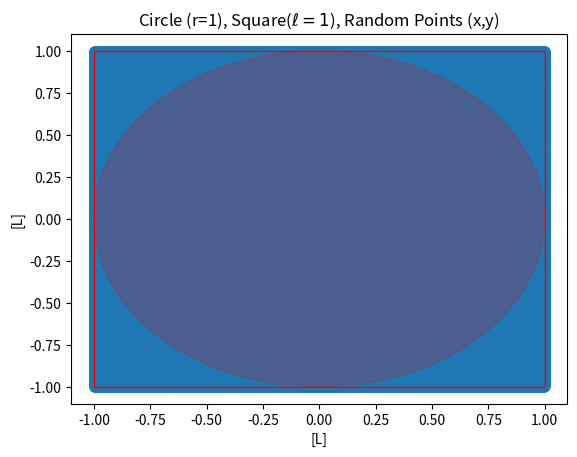
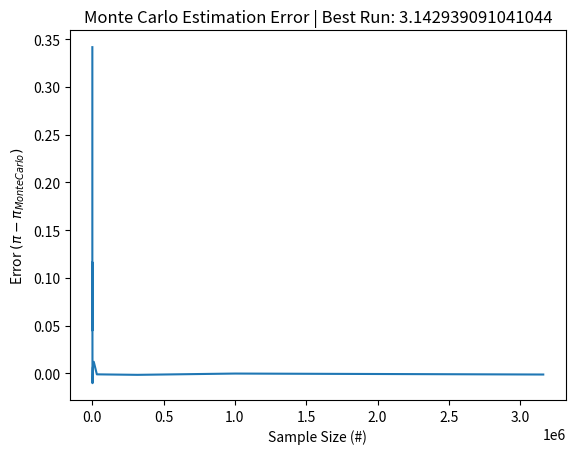

The script that saved these images, in order:
"""
The relationship b/w A of a sphere inscribed inside a square is A_circ=πr^2 and
A_square=(2r)^2 Assuming we don't know pi we can write A_circ = cr^2. Taking
the ratio of these to gives A_circle_to_square = c/4. Say we blindly throw darts
at the area inscribed by the square (which contains the circle) We will have some
that are inside the circle but all must be inside the square.
So c/4 = pts_in_cirle/pts_in_square.We can extend this to larger dimensions by
taking the ratios of volumes or take it down one dimension by using the ratio
of perimeters to calculate pi.
"""
import numpy as np
import matplotlib.pyplot as plt
import matplotlib.patches as patches

pi = []
x_random_sample = []
y_random_sample = []
sample_runs = np.arange(1 , 7, .5)
for r in sample_runs:
    # Number of random samples we will take
    samples = int(10**r)
    # All points will be inside the square, so it will just equal the sample size
    pts_in_square = samples
    # Create a set of random (x,y) points that will fall onto the plot
    x_random_sample = np.random.uniform(-1, 1, size=samples)
    y_random_sample = np.random.uniform(-1, 1, size=samples)
    # Distance from the center of the plot
    dist_from_center = np.sqrt(x_random_sample ** 2 + y_random_sample ** 2)
    # Counting the points that are inside the circle with radius one only
    pts_in_circle = len([i for i in dist_from_center if i <= 1])
    # Using the ratio from the initial notes we can calculate pi
    pi.append(4*pts_in_circle/pts_in_square)

fig, ax = plt.subplots()
fig1, ax1 = plt.subplots()
# Plotting square l=2 and circle r=1
rect = patches.Rectangle((-1, -1), 2, 2, linewidth=1, edgecolor='r', facecolor='none')
circle1 = plt.Circle((0, 0), 1, color='r', alpha=.2)
ax.scatter(x_random_sample, y_random_sample)
ax.add_patch(rect)
ax.add_patch(circle1)
# Show the randomly sampled points

ax1.set(xlabel='Sample Size (#)', ylabel='Error $(\pi - \pi_{MonteCarlo})$', title="Monte Carlo Estimation Error | Best Run: " + str(pi[-1]))
ax.set(xlabel='[L]', ylabel='[L]', title="Circle (r=1), Square($\ell=1$), Random Points (x,y)")
ax1.plot(10**sample_runs, np.pi - np.asarray(pi))
# Set limits
ax.set_xlim(-1.1, 1.1)
ax.set_ylim(-1.1, 1.1)

plt.show()



# for i in range(samples):
#
#     # Randomly generated x and y values from a
#     # uniform distribution
#     # Range of x and y values is -1 to 1
#     rand_x = random.uniform(-1, 1)
#     rand_y = random.uniform(-1, 1)
#
#     # Distance between (x, y) from the origin
#     origin_dist = rand_x ** 2 + rand_y ** 2
#     ax.scatter(rand_x, rand_y, color='black')
#
#     # Checking if (x, y) lies inside the circle
#     if origin_dist <= 1:
#         circle_points += 1
#
#     square_points += 1
#
#     # Estimating value of pi,
#     # pi= 4*(no. of points generated inside the
#     # circle)/ (no. of points generated inside the square)
# pi = 4 * circle_points / square_points



##    print(rand_x, rand_y, circle_points, square_points, "-", pi)
# print("\n")
